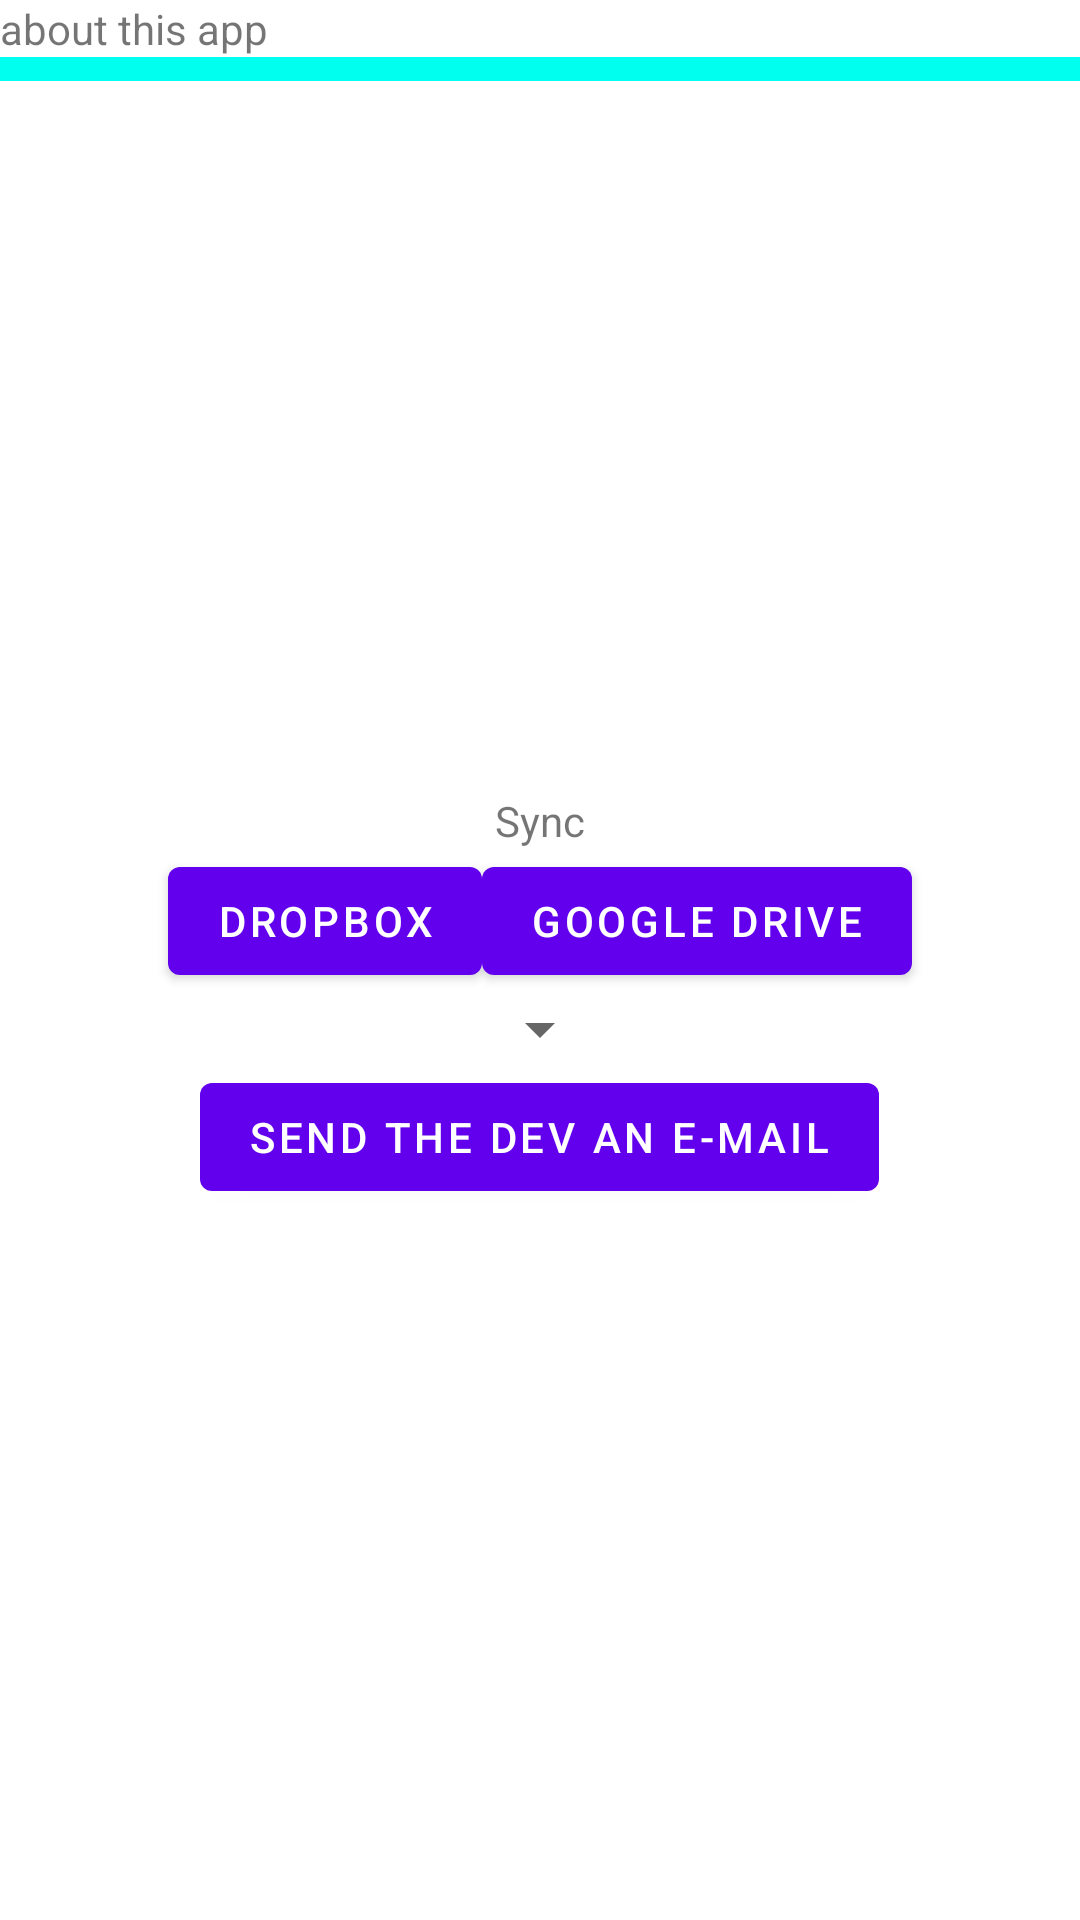

This screen was rendered from an Android layout file. Write that file and the resources it references.
<!-- AndroidManifest.xml: application theme AppTheme -->
<!-- res/layout/settings.xml -->
<?xml version="1.0" encoding="utf-8"?>
<LinearLayout xmlns:android="http://schemas.android.com/apk/res/android"
    android:orientation="vertical" android:layout_width="match_parent"
    android:layout_height="match_parent">

    <ScrollView
        android:layout_width="match_parent"
        android:layout_height="wrap_content"
        android:id="@+id/scrollView" >

        <LinearLayout
            android:orientation="vertical"
            android:layout_width="match_parent"
            android:layout_height="match_parent">

            <TextView
                android:layout_width="wrap_content"
                android:layout_height="wrap_content"
                android:text="about this app"/>
        </LinearLayout>
    </ScrollView>

    <TextView
        android:layout_width="match_parent"
        android:layout_height="8dp"
        android:background="#00ffee" />

    <LinearLayout
        android:orientation="vertical"
        android:layout_width="match_parent"
        android:layout_height="match_parent"
        android:gravity="center">

        <TextView
            android:layout_width="wrap_content"
            android:layout_height="wrap_content"
            android:text="Sync"
            android:gravity="center"
            android:layout_gravity="center_horizontal" />

        <LinearLayout
            android:orientation="horizontal"
            android:layout_width="match_parent"
            android:layout_height="wrap_content"
            android:gravity="center">

            <Button
                android:layout_width="wrap_content"
                android:layout_height="wrap_content"
                android:text="Dropbox"
                android:id="@+id/dropbox" />

            <Button
                android:layout_width="wrap_content"
                android:layout_height="wrap_content"
                android:text="Google Drive"
                android:id="@+id/google_drive" />
        </LinearLayout>

        <Spinner
            android:layout_width="wrap_content"
            android:layout_height="wrap_content"
            android:id="@+id/spinner" />

        <Button
            android:layout_width="wrap_content"
            android:layout_height="wrap_content"
            android:text="Send the dev an e-mail"
            android:id="@+id/email"
            android:layout_gravity="center_horizontal" />
    </LinearLayout>

</LinearLayout>
<!-- resources referenced by this layout -->
<resources>

</resources>
